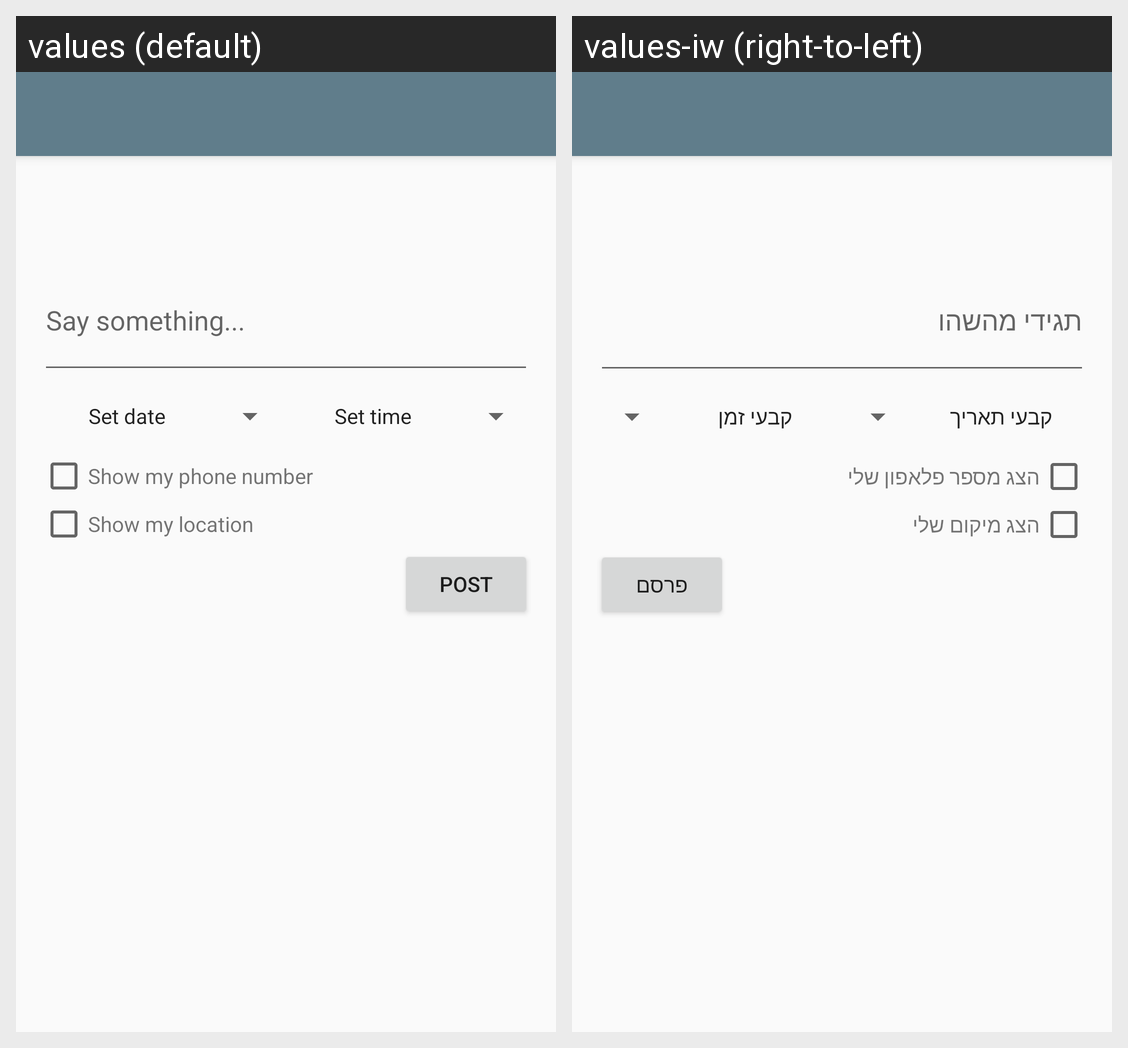

The same Android screen rendered under two of its app's locales, left to right. List the strings drawn on it with the default value and each locale's translation.
Android screen res/layout/activity_add_post.xml rendered under 2 locales, left to right: values (default), values-iw (right-to-left). Device: Nexus 5 (rendered at 1080×1920; each locale shown at half size, 540×960, under a caption strip naming it); theme AppTheme.
Strings drawn on this screen, with the default value and each locale's value (text and hints the layout hard-codes, and strings that could not be matched under every locale, appear in the picture but are not listed):

add_post_content_hint
  values: Say something...
  values-iw: תגידי מהשהו

add_post_date
  values: Set date
  values-iw: קבעי תאריך

add_post_time
  values: Set time
  values-iw: קבעי זמן

show_my_phone_number
  values: Show my phone number
  values-iw: הצג מספר פלאפון שלי

show_my_location
  values: Show my location
  values-iw: הצג מיקום שלי

add_new_post
  values: Post
  values-iw: פרסם
